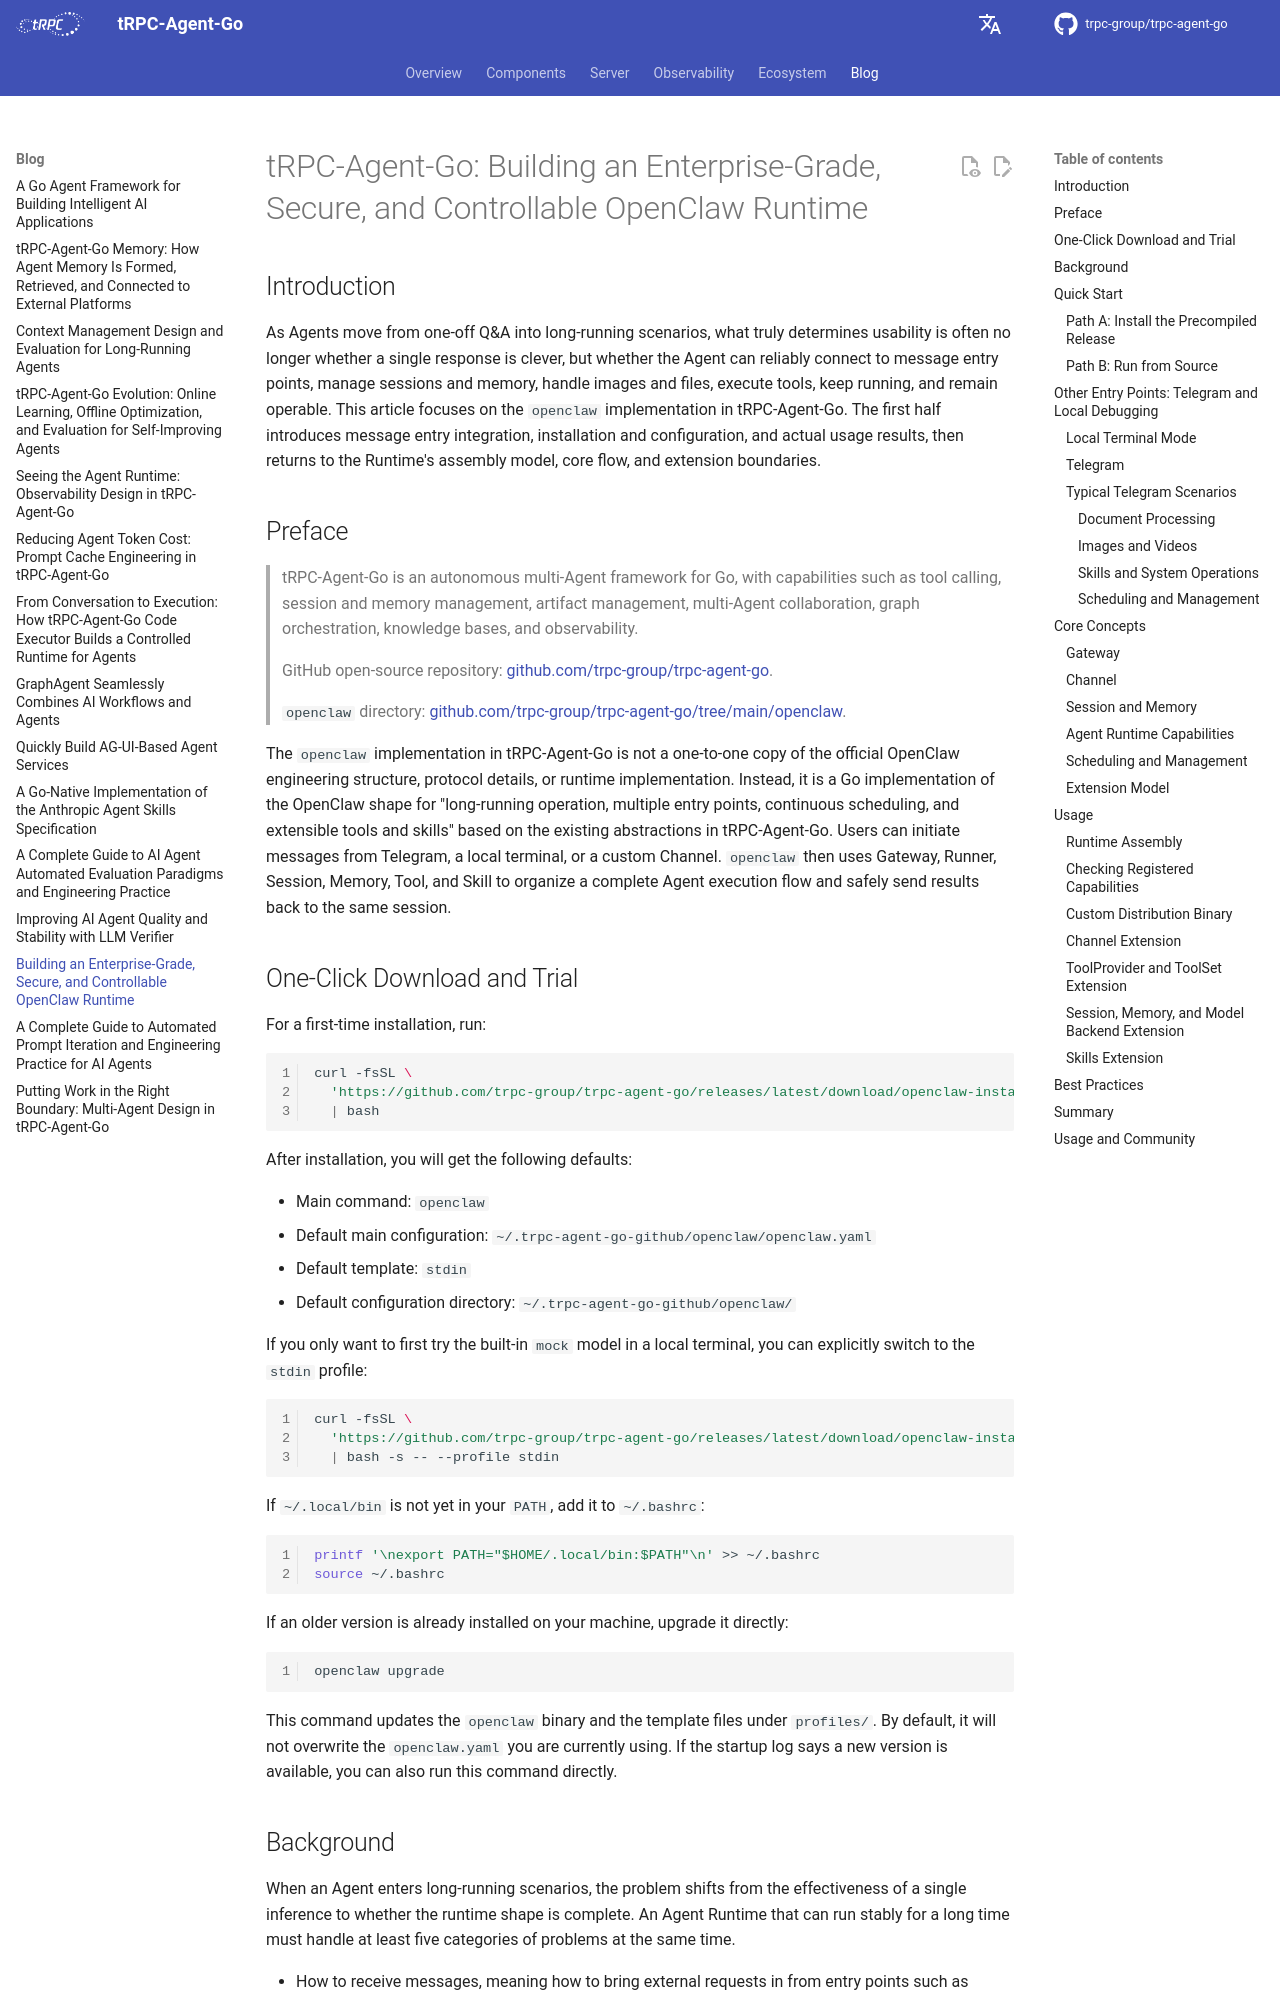

repository: trpc-group/trpc-agent-go · page: blog/openclaw/index.html · generator: mkdocs

# tRPC-Agent-Go: Building an Enterprise-Grade, Secure, and Controllable OpenClaw Runtime

## Introduction

As Agents move from one-off Q&A into long-running scenarios, what truly determines usability is often no longer whether a single response is clever, but whether the Agent can reliably connect to message entry points, manage sessions and memory, handle images and files, execute tools, keep running, and remain operable. This article focuses on the `openclaw` implementation in tRPC-Agent-Go. The first half introduces message entry integration, installation and configuration, and actual usage results, then returns to the Runtime's assembly model, core flow, and extension boundaries.

## Preface

> tRPC-Agent-Go is an autonomous multi-Agent framework for Go, with capabilities such as tool calling, session and memory management, artifact management, multi-Agent collaboration, graph orchestration, knowledge bases, and observability.  
>
> GitHub open-source repository:
> [github.com/trpc-group/trpc-agent-go](https://github.com/trpc-group/trpc-agent-go).
>
> `openclaw` directory:
> [github.com/trpc-group/trpc-agent-go/tree/main/openclaw](https://github.com/trpc-group/trpc-agent-go/tree/main/openclaw).

The `openclaw` implementation in tRPC-Agent-Go is not a one-to-one copy of the official OpenClaw engineering structure, protocol details, or runtime implementation. Instead, it is a Go implementation of the OpenClaw shape for "long-running operation, multiple entry points, continuous scheduling, and extensible tools and skills" based on the existing abstractions in tRPC-Agent-Go. Users can initiate messages from Telegram, a local terminal, or a custom Channel. `openclaw` then uses Gateway, Runner, Session, Memory, Tool, and Skill to organize a complete Agent execution flow and safely send results back to the same session.
